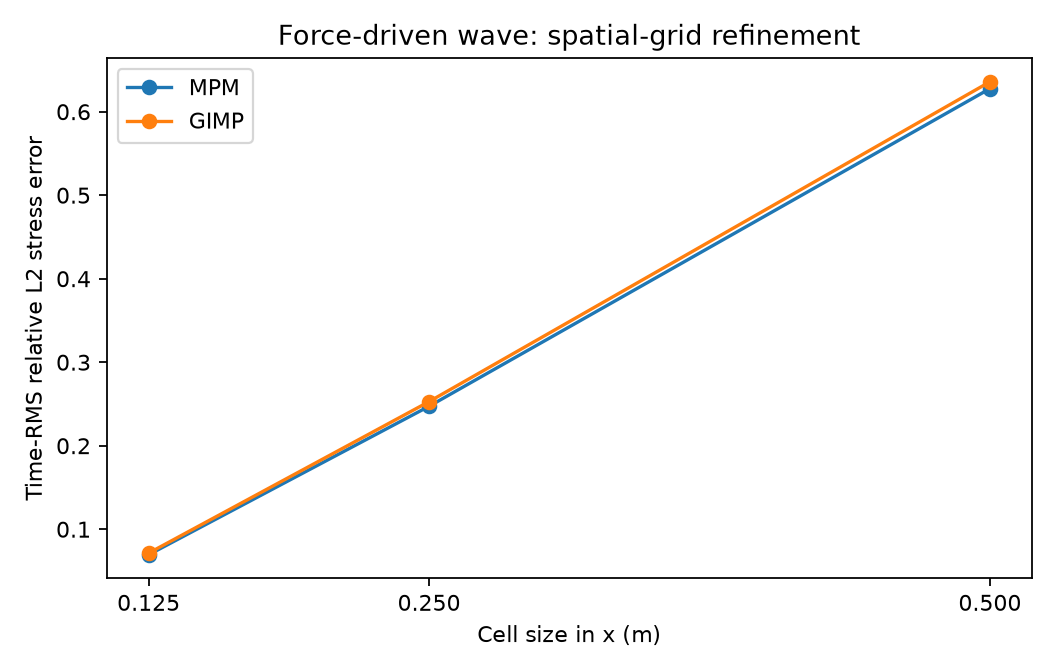

Data behind this chart, as committed beside it:
method, cell_dx_m, ppc_x, n_particles, n_crossings, time_rms_stress_relative_l2, final_stress_relative_l2
mpm, 0.5, 4, 320, 560, 0.6276, 0.9671
gimp, 0.5, 4, 320, 560, 0.6358, 0.9742
mpm, 0.25, 4, 640, 2240, 0.2472, 0.413
gimp, 0.25, 4, 640, 2240, 0.2528, 0.4236
mpm, 0.125, 4, 1280, 9280, 0.06944, 0.1196
gimp, 0.125, 4, 1280, 9280, 0.07138, 0.1231
